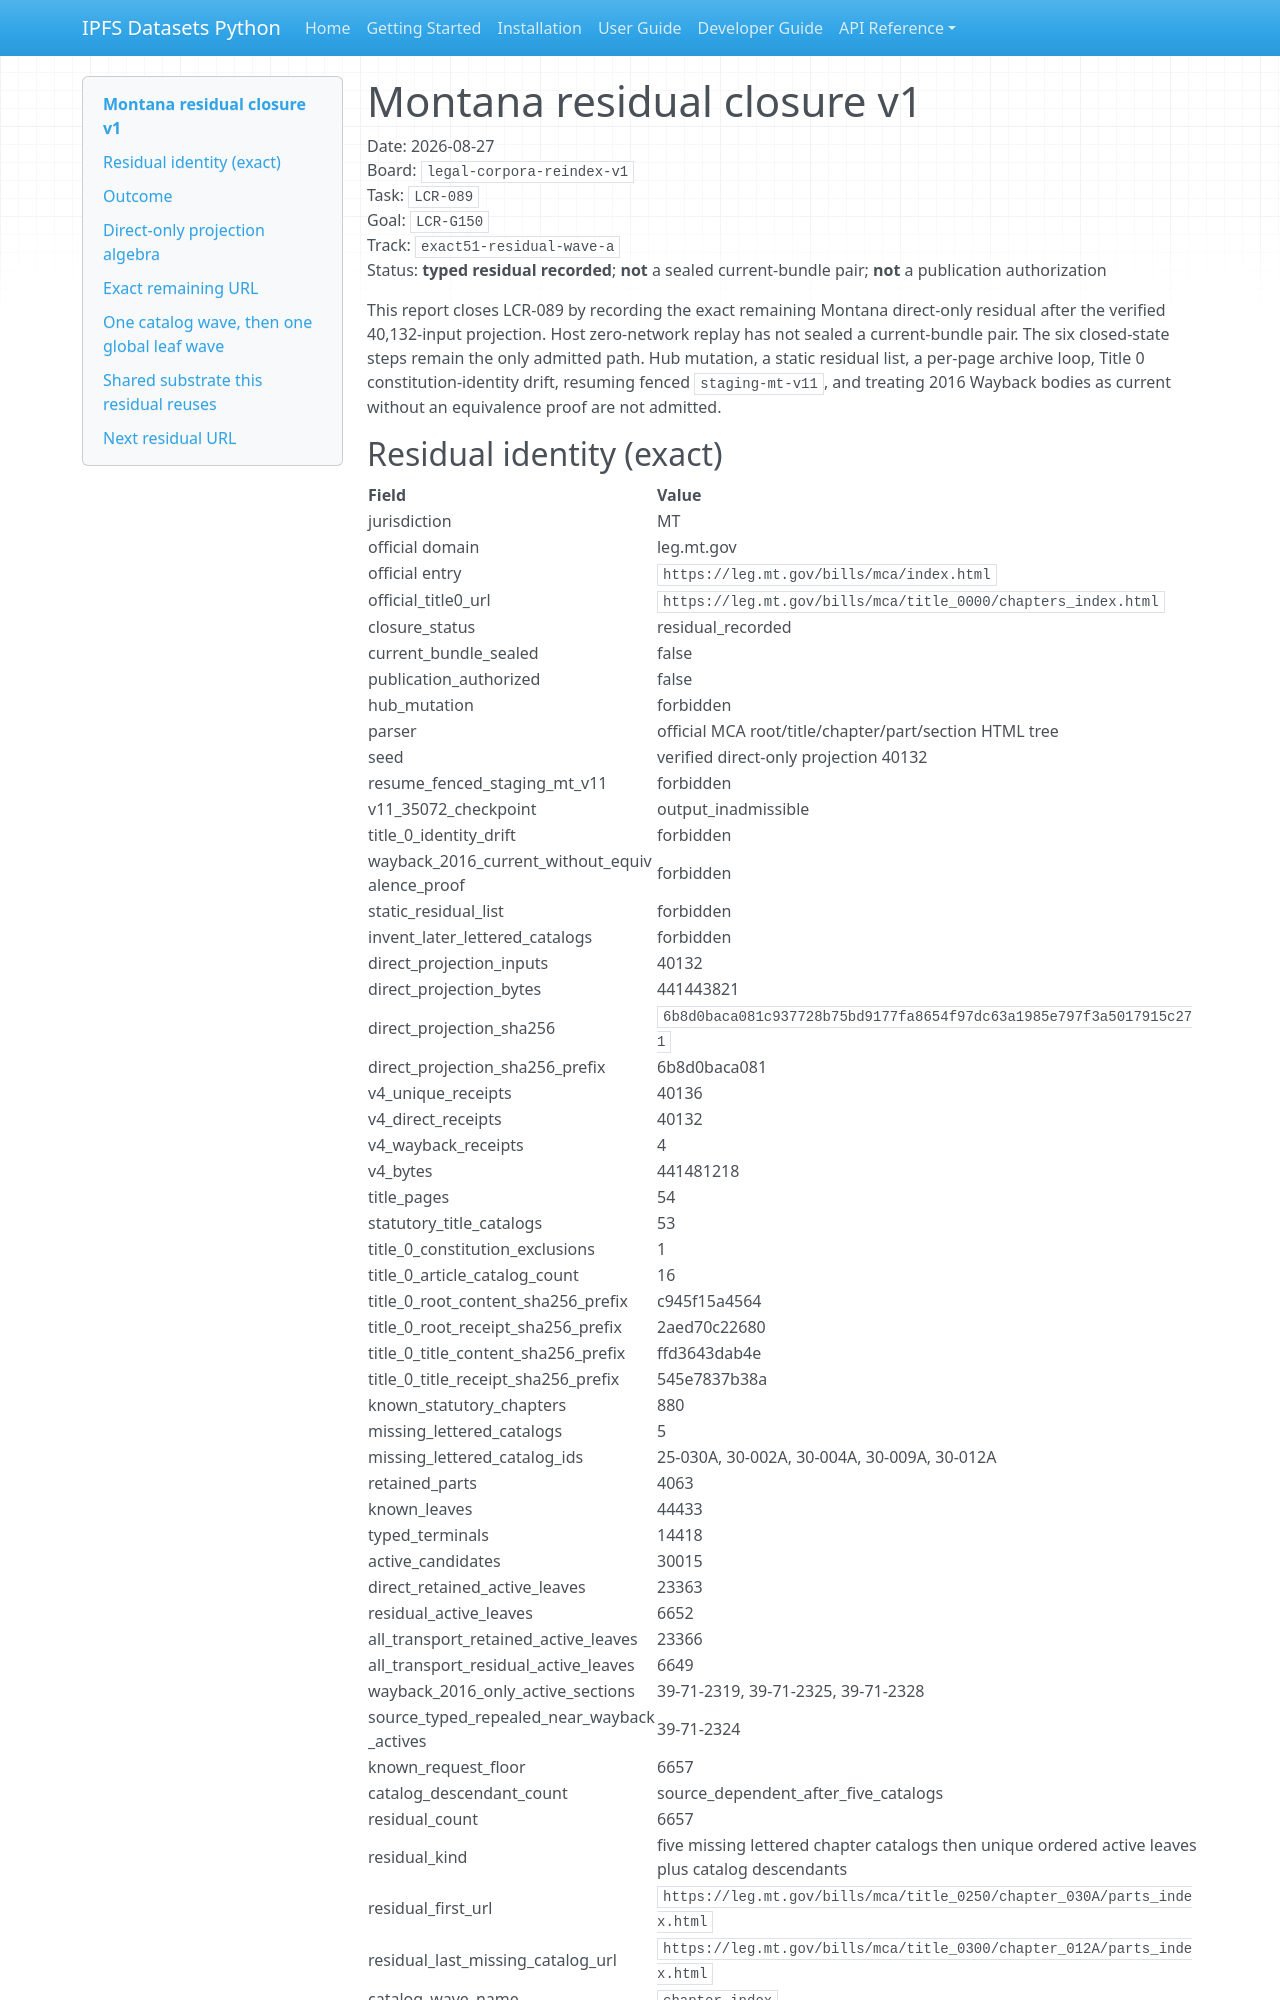

repository: endomorphosis/ipfs_datasets_py · page: reports/legal_corpora_reindex/montana_residual_closure_v1/index.html · generator: mkdocs

# Montana residual closure v1

Date: 2026-08-27  
Board: `legal-corpora-reindex-v1`  
Task: `LCR-089`  
Goal: `LCR-G150`  
Track: `exact51-residual-wave-a`  
Status: **typed residual recorded**; **not** a sealed current-bundle pair; **not** a publication authorization

This report closes LCR-089 by recording the exact remaining Montana
direct-only residual after the verified 40,132-input projection. Host
zero-network replay has not sealed a current-bundle pair. The six
closed-state steps remain the only admitted path. Hub mutation, a static
residual list, a per-page archive loop, Title 0 constitution-identity
drift, resuming fenced `staging-mt-v11`, and treating 2016 Wayback bodies
as current without an equivalence proof are not admitted.
